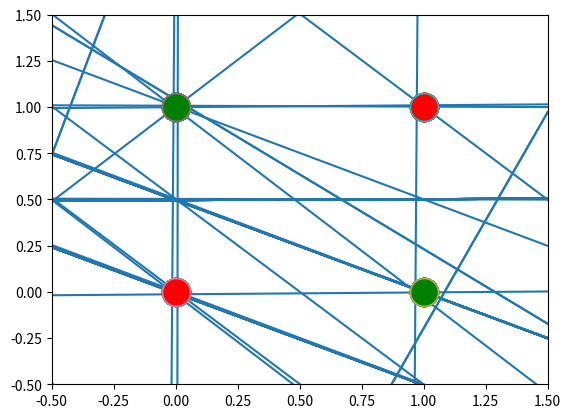

This chart was generated by the following Python code:
# -*- coding: utf-8 -*-
"""DL_A1_P1

Automatically generated by Colaboratory.

Original file is located at
    https://colab.research.google.com/drive/1Vz83eevhXdJwTXoA0nO0Biy68l6CHIjM

# DL Assignment 1
## Contributor:
- Abhimanyu Gupta (2019226)
- Meenal Gurbaxani (2019434)

# Part 1 : Perceptron Training Algorithm
"""

# !pip install --upgrade matplotlib #for axline

import numpy as np
from numpy import array
import matplotlib.pyplot as plt
import random

random.seed(12345)
np.random.seed(12345)

"""## 1) PTA"""

def plot_points(x, y):
    xx, yy = x.T
    plt.xlim(np.min(x[:,0]) - 0.5, np.max(x[:,0]) + 0.5)
    plt.ylim(np.min(x[:,1]) - 0.5, np.max(x[:,1]) + 0.5)
    plt.grid()

    n = x.shape[0]
    colors = ['red', 'green']
    for i in range(n):
        color = colors[y[i] == 1]
        plt.plot(xx[i], yy[i], marker="o", markersize=20, markerfacecolor=color)

    plt.show()

def plot_points_with_decision_boundary(x, y, w):
    w1, w2, b = w
    xx = -b / (w1 + 1e-10)
    yy = -b / (w2 + 1e-10)

    c = yy
    m = -yy / (xx + 1e-10)

    line_x_coords = np.array([0, xx])
    line_y_coords = m * line_x_coords + c

    plt.axline(line_x_coords, line_y_coords)

    plot_points(x, y)

def predict(x, w):
    x_ = np.hstack((x, np.ones((x.shape[0],1)))).astype(int).T
    y_ = w.T @ x_
    y = np.array([z(yy) for yy in y_])

    return y

def z(x) :
    if x >= 0 :
        return 1
    else :
        return -1

def pta(x, y) :
    x_ = np.hstack((x, np.ones((x.shape[0],1)))).astype(int)
    w = np.random.normal(0, 1, x_.shape[1]) * 0.01

    plot_points_with_decision_boundary(x, y, w)

    weight_updates = 0
    weight_update_limit = 100
    misclassified = True
    while misclassified and weight_updates <= weight_update_limit :
        misclassified = False
        n = x_.shape[0]
        i = 0
        while i < n and weight_updates <= weight_update_limit :
            yy = z(w.T @ x_[i])
            if yy != y[i] :
                plot_points_with_decision_boundary(x, y, w)
                w += y[i]*x_[i]
                weight_updates += 1
                misclassified = True
            else :
                i += 1

    plot_points_with_decision_boundary(x, y, w)

    if weight_updates <= weight_update_limit :
        print(f"It took {weight_updates} steps for pta to converge")
    else:
        print(f"pta didn't converged")

    return w

# And

x = np.array([[xx, yy] for xx in range(2) for yy in range(2)])
y = np.array([xx and yy for xx, yy in x])
y[y == 0] = -1

print("Inputs", x)
print("True Value", y)
plot_points(x, y)

w = pta(x, y)
yy = predict(x, w)

print("Predictions", yy)

# Or

x = np.array([[xx, yy] for xx in range(2) for yy in range(2)])
y = np.array([xx or yy for xx, yy in x])
y[y == 0] = -1

print("Inputs", x)
print("True Value", y)
plot_points(x, y)

w = pta(x, y)
yy = predict(x, w)

print("Predictions", yy)

# Not

x = np.array([[0, 0], [0, 1]])
y = np.array([int(not xx[1]) for xx in x])
y[y == 0] = -1

print("Inputs", x)
print("True Value", y)
plot_points(x, y)

w = pta(x, y)
yy = predict(x, w)

print("Predictions", yy)

# Xor

x = np.array([[xx, yy] for xx in range(2) for yy in range(2)])
y = np.array([xx ^ yy for xx, yy in x])
y[y == 0] = -1

print("Inputs", x)
print("True Value", y)
plot_points(x, y)

w = pta(x, y)
yy = predict(x, w)

print("Predictions", yy)

"""## 2) Madeleine"""

X_train = array([[5,1], [5,3], [5,5], [5,7], [5,9], [1,5], [3,5], [7,5], [9,5]])
y_train = array([[1, 0, 1, 0, 1, 1, 0, 0, 1]]).T

print(X_train.shape)
print(y_train.shape)

class Madeleine:
    def __init__(self, hidden_neurons, X, y):
        self.layer_1 = self.layer(inputs=2, outputs=hidden_neurons)
        self.layer_2 = self.layer(inputs=hidden_neurons, outputs=1)
        self.X_train = X
        self.y_train = y

    def layer(self, inputs, outputs):
        layer_dict = {}
        layer_dict["weights"] = np.random.random((inputs, outputs))*np.sqrt(2.0/outputs)
        print(layer_dict["weights"])
        return layer_dict

    @staticmethod
    def sigmoid(x):
        return 1/(1 + np.exp(-x))

    @staticmethod
    def diff_sigmoid(x):
        return x*(1 - x)

    def get_output(self, inputs, layer):
        return np.dot(inputs, layer["weights"])

    def predict(self, inputs, layer):
        output = self.sigmoid(self.get_output(inputs, layer))
        return output

    def accuracy(self, gt, output, epoch):
        prediction = np.where(output>0.5, 1, 0)
        accu = (prediction == gt).sum() / len(y_train)
        accu = round(accu*100, 3)
        print(f"Training Accuracy at epoch: {epoch} is: {accu}")

    def train(self, epochs):
        for epoch in range(epochs):
            o1 = self.predict(self.X_train, self.layer_1) #sigmoid output from layer1
            o2 = self.predict(o1, self.layer_2) #sigmoid output from layer2

            error_o2 = self.y_train - o2
            grad_o2 = error_o2 * self.diff_sigmoid(o2)

            error_o1 = grad_o2.dot(self.layer_2["weights"].T)
            grad_o1 = error_o1 * self.diff_sigmoid(o1)

            self.layer_1["weights"] = self.layer_1["weights"] + self.X_train.T.dot(grad_o1)
            self.layer_2["weights"] = self.layer_2["weights"] + o1.T.dot(grad_o2)

            accu = self.accuracy(self.y_train, o2, epoch)

nn = Madeleine(4, X_train, y_train) #using 4 hidden neurons

nn.train(100)

nm = Madeleine(2, X_train, y_train) # To test the accuracy of 2 neurons or less
nm.train(100)
